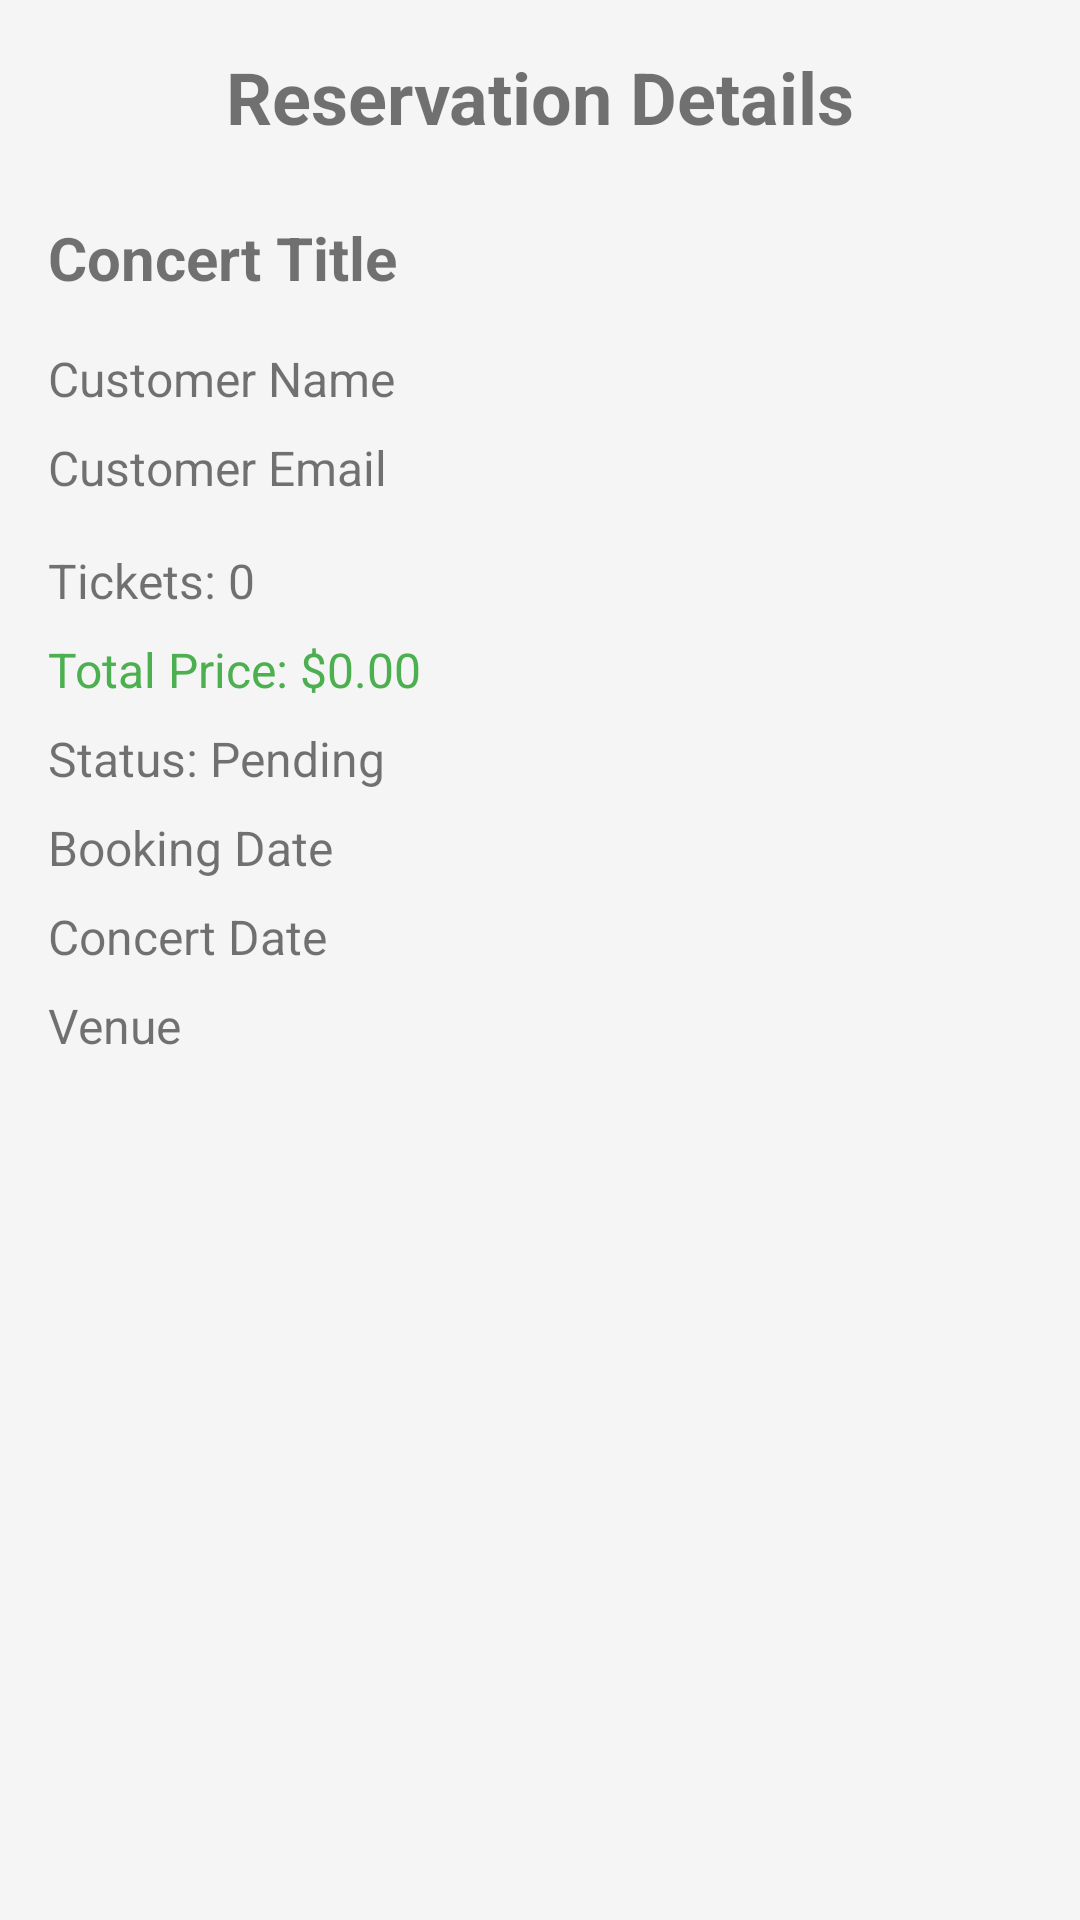

Here is an Android app screen rendered from its layout file. Give the layout XML and the strings, colors and styles it references.
<!-- AndroidManifest.xml: activity theme Theme.AppCompat.Light.NoActionBar -->
<!-- res/layout/activity_reservation_detail.xml -->
<?xml version="1.0" encoding="utf-8"?>
<ScrollView xmlns:android="http://schemas.android.com/apk/res/android"
    android:layout_width="match_parent"
    android:layout_height="match_parent"
    android:padding="16dp"
    android:background="#f5f5f5">

    <LinearLayout
        android:layout_width="match_parent"
        android:layout_height="wrap_content"
        android:orientation="vertical">

        
        <TextView
            android:layout_width="match_parent"
            android:layout_height="wrap_content"
            android:text="Reservation Details"
            android:textSize="24sp"
            android:textStyle="bold"
            android:gravity="center"
            android:layout_marginBottom="24dp" />

        
        <TextView
            android:id="@+id/tvConcertTitle"
            android:layout_width="match_parent"
            android:layout_height="wrap_content"
            android:text="Concert Title"
            android:textSize="20sp"
            android:textStyle="bold"
            android:layout_marginBottom="16dp" />

        
        <TextView
            android:id="@+id/tvCustomerName"
            android:layout_width="match_parent"
            android:layout_height="wrap_content"
            android:text="Customer Name"
            android:textSize="16sp"
            android:layout_marginBottom="8dp" />

        <TextView
            android:id="@+id/tvCustomerEmail"
            android:layout_width="match_parent"
            android:layout_height="wrap_content"
            android:text="Customer Email"
            android:textSize="16sp"
            android:layout_marginBottom="16dp" />

        
        <TextView
            android:id="@+id/tvTicketCount"
            android:layout_width="match_parent"
            android:layout_height="wrap_content"
            android:text="Tickets: 0"
            android:textSize="16sp"
            android:layout_marginBottom="8dp" />

        <TextView
            android:id="@+id/tvTotalPrice"
            android:layout_width="match_parent"
            android:layout_height="wrap_content"
            android:text="Total Price: $0.00"
            android:textSize="16sp"
            android:textColor="#4CAF50"
            android:layout_marginBottom="8dp" />

        <TextView
            android:id="@+id/tvStatus"
            android:layout_width="match_parent"
            android:layout_height="wrap_content"
            android:text="Status: Pending"
            android:textSize="16sp"
            android:layout_marginBottom="8dp" />

        <TextView
            android:id="@+id/tvBookingDate"
            android:layout_width="match_parent"
            android:layout_height="wrap_content"
            android:text="Booking Date"
            android:textSize="16sp"
            android:layout_marginBottom="8dp" />

        <TextView
            android:id="@+id/tvConcertDate"
            android:layout_width="match_parent"
            android:layout_height="wrap_content"
            android:text="Concert Date"
            android:textSize="16sp"
            android:layout_marginBottom="8dp" />

        <TextView
            android:id="@+id/tvVenue"
            android:layout_width="match_parent"
            android:layout_height="wrap_content"
            android:text="Venue"
            android:textSize="16sp"
            android:layout_marginBottom="24dp" />

    </LinearLayout>
</ScrollView>
<!-- resources referenced by this layout -->
<resources>

</resources>
